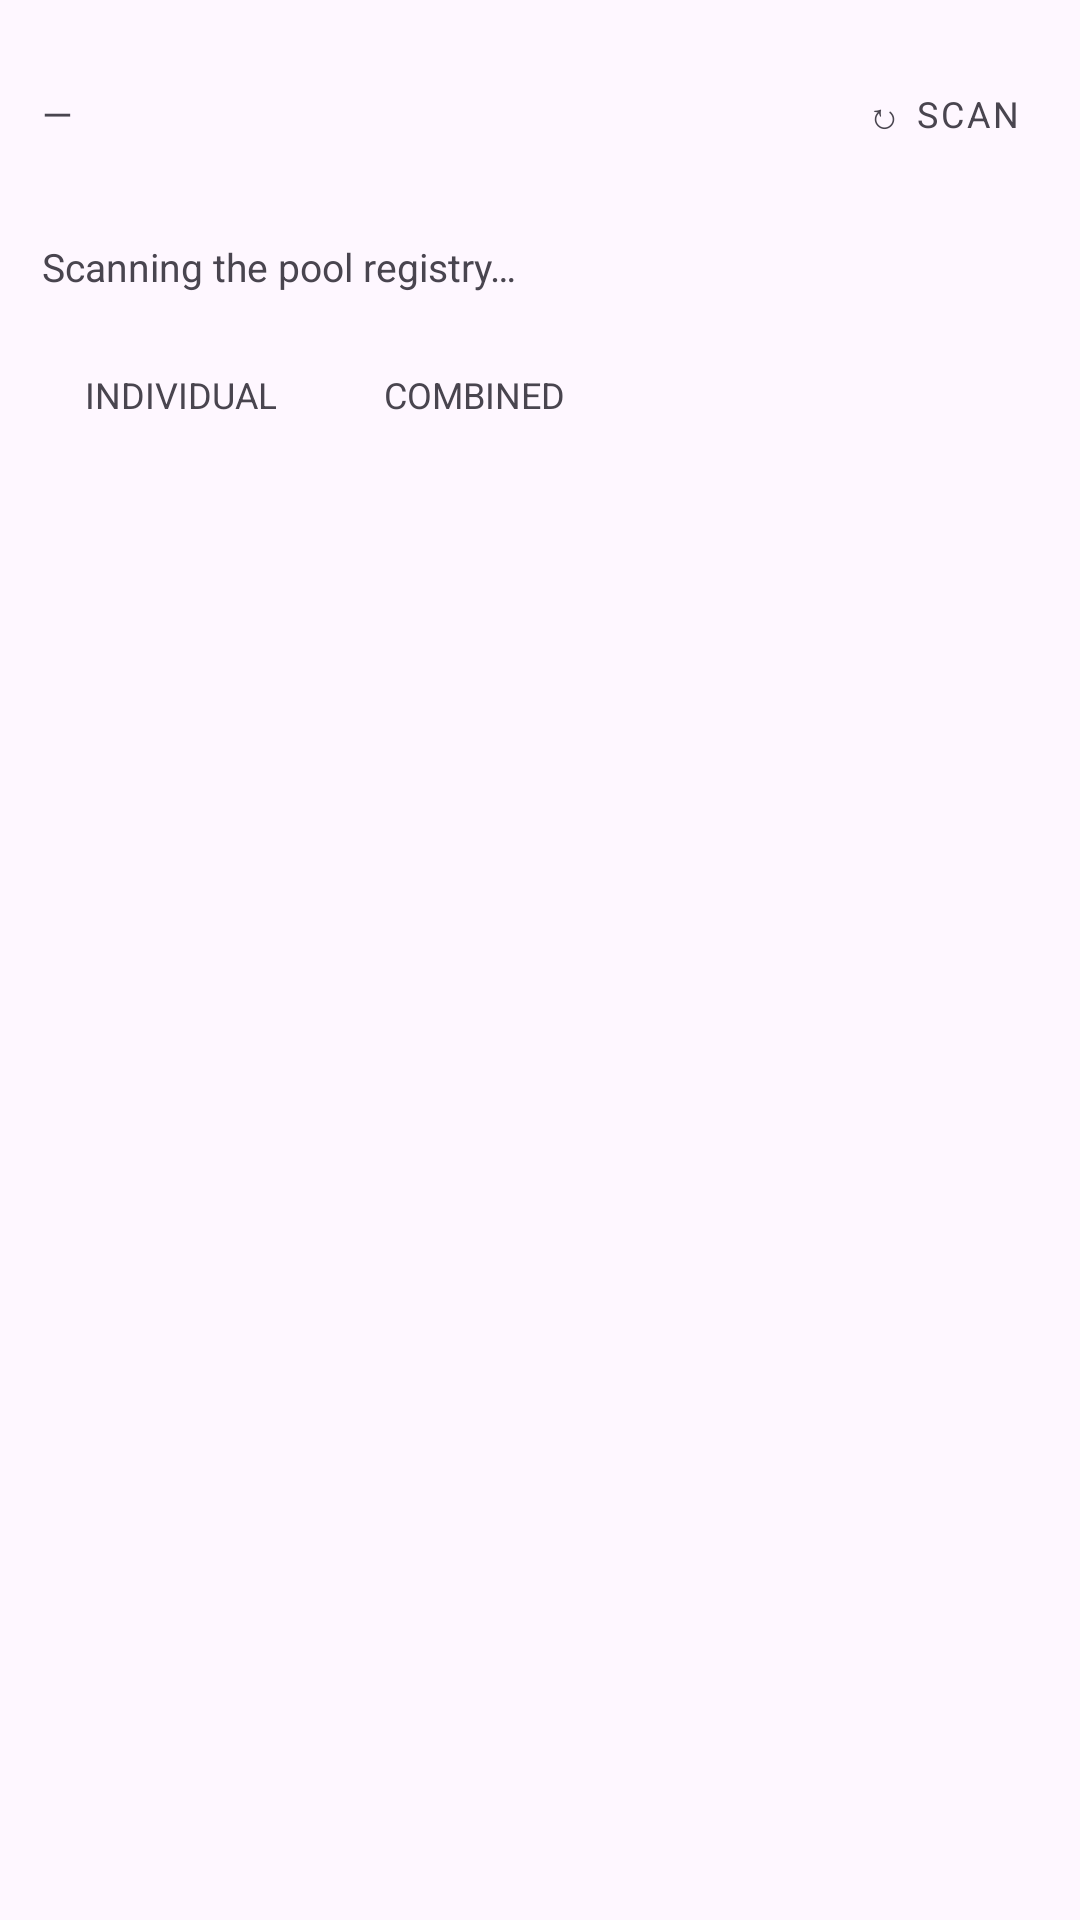

This screen was rendered from an Android layout file. Write that file and the resources it references.
<!-- AndroidManifest.xml: application theme Theme.Dexicon -->
<!-- res/layout/view_pools.xml -->
<?xml version="1.0" encoding="utf-8"?>
<androidx.core.widget.NestedScrollView xmlns:android="http://schemas.android.com/apk/res/android"
    android:layout_width="match_parent"
    android:layout_height="match_parent"
    android:fillViewport="true">

    <LinearLayout
        android:layout_width="match_parent"
        android:layout_height="wrap_content"
        android:orientation="vertical"
        android:padding="14dp">

        <LinearLayout
            android:layout_width="match_parent"
            android:layout_height="wrap_content"
            android:orientation="horizontal"
            android:gravity="center_vertical"
            android:layout_marginBottom="10dp">

            <TextView
                android:id="@+id/poolsSummary"
                android:layout_width="0dp"
                android:layout_height="wrap_content"
                android:layout_weight="1"
                android:text="—"
                android:textSize="13sp" />

            <TextView
                android:id="@+id/poolsRefresh"
                android:minHeight="48dp"
                android:minWidth="48dp"
                android:gravity="center"
                android:layout_width="wrap_content"
                android:layout_height="wrap_content"
                android:text="↻ SCAN"
                android:textSize="12sp"
                android:letterSpacing="0.08"
                android:padding="6dp" />
        </LinearLayout>

        <TextView
            android:id="@+id/poolsStatus"
            android:layout_width="match_parent"
            android:layout_height="wrap_content"
            android:text="Scanning the pool registry…"
            android:textSize="13sp"
            android:paddingTop="8dp"
            android:paddingBottom="8dp" />

        <LinearLayout
            android:layout_width="match_parent"
            android:layout_height="wrap_content"
            android:orientation="horizontal"
            android:gravity="center_vertical"
            android:layout_marginTop="2dp"
            android:layout_marginBottom="8dp">

            <TextView
                android:id="@+id/poolsIndivTab"
                android:minHeight="48dp"
                android:minWidth="48dp"
                android:gravity="center"
                android:layout_width="wrap_content"
                android:layout_height="wrap_content"
                android:text="INDIVIDUAL"
                android:textSize="12sp"
                android:paddingStart="14dp"
                android:paddingEnd="14dp"
                android:paddingTop="7dp"
                android:paddingBottom="7dp" />

            <View
                android:layout_width="8dp"
                android:layout_height="1dp" />

            <TextView
                android:id="@+id/poolsCombinedTab"
                android:minHeight="48dp"
                android:minWidth="48dp"
                android:gravity="center"
                android:layout_width="wrap_content"
                android:layout_height="wrap_content"
                android:text="COMBINED"
                android:textSize="12sp"
                android:paddingStart="14dp"
                android:paddingEnd="14dp"
                android:paddingTop="7dp"
                android:paddingBottom="7dp" />
        </LinearLayout>

        <LinearLayout
            android:id="@+id/poolList"
            android:layout_width="match_parent"
            android:layout_height="wrap_content"
            android:orientation="vertical" />

    </LinearLayout>
</androidx.core.widget.NestedScrollView>
<!-- resources referenced by this layout -->
<resources>
  <style name="Theme.Dexicon" parent="Base.Theme.Dexicon" />
  <style name="Base.Theme.Dexicon" parent="Theme.Material3.DayNight.NoActionBar">
      </style>
</resources>
